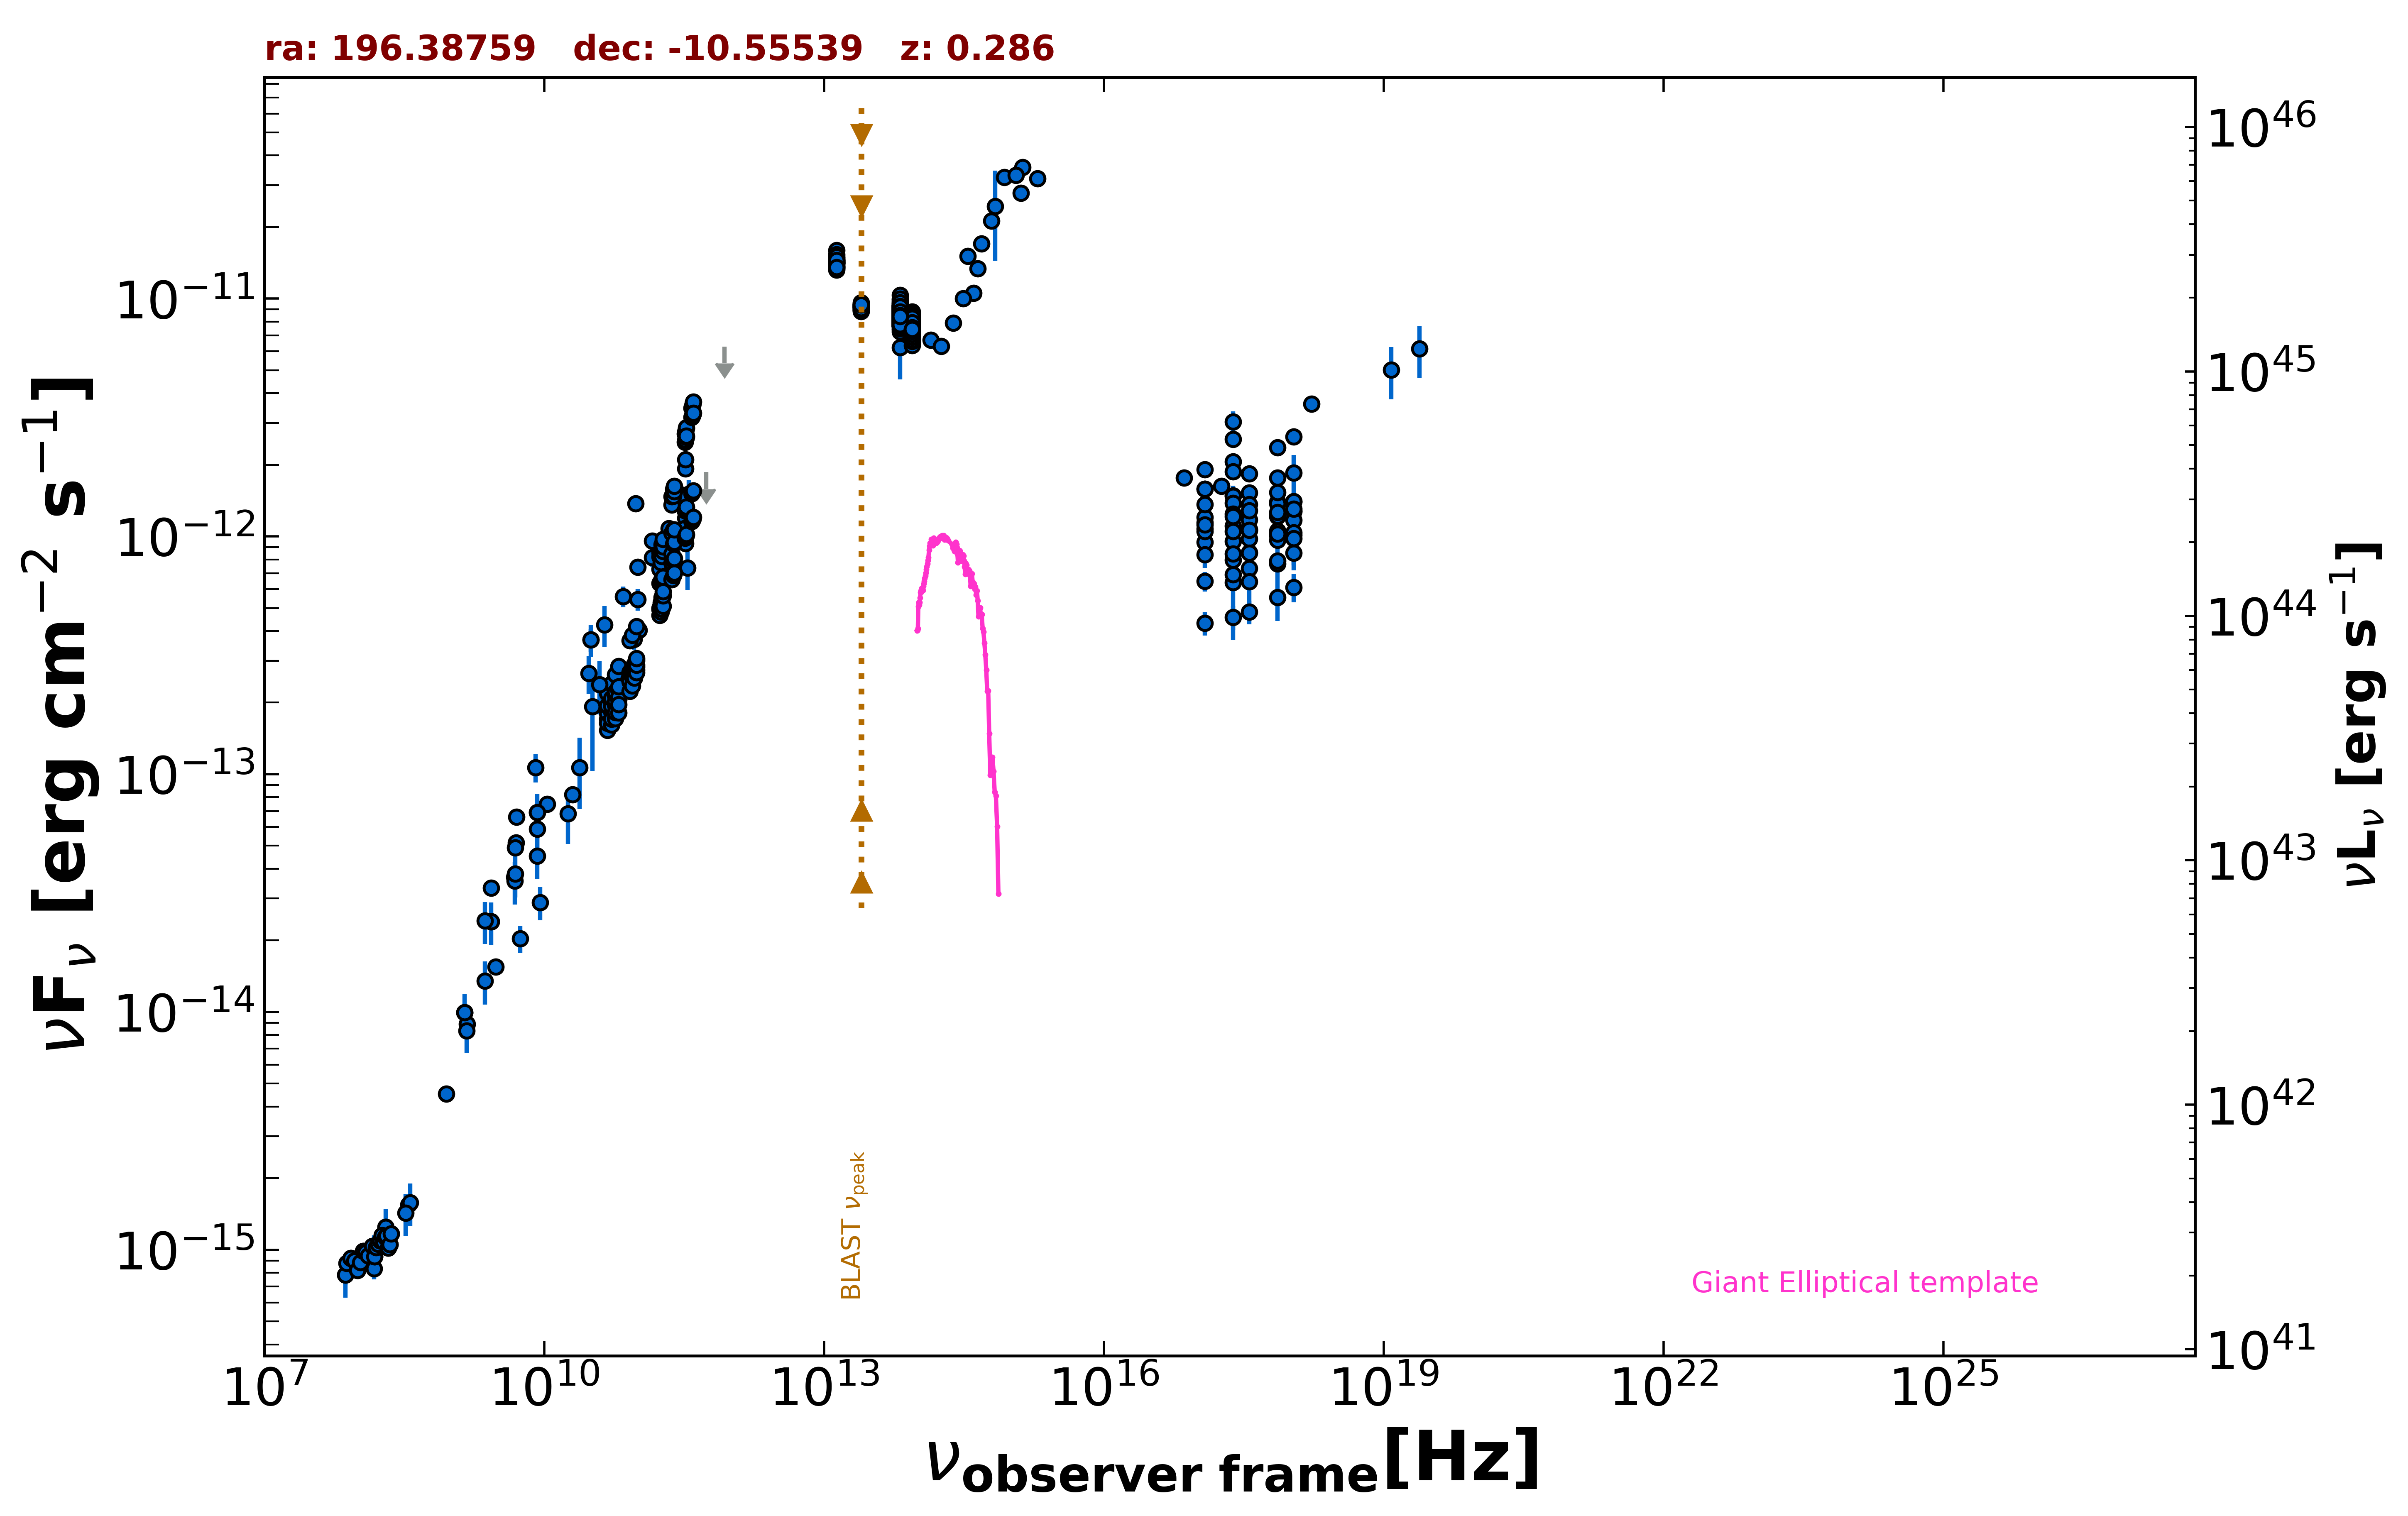

The file beside this chart, header and first rows:
freq., flux, err_flux, MJD_start, MJD_end, flag, catalog, reference
1.400e+09, 9.958e-15, 3.000e-16, 55000, 55000, , NVSS, Condon et al. 1998  AJ  115  1693
8.870e+08, 4.525e-15, 3.215e-16, 55000, 55000, , RACS, Hale et al. 2021  PASA  38  e058
3.000e+09, 1.550e-14, 7.000e-17, 55000, 55000, , VLASSQL, Gordon et al. 2021  ApJS  255  30
2.418e+17, 2.061e-12, 3.850e-14, 55000, 55000, , 4XMM-DR13, Webb et al. 2020  A&A  641  A136
7.253e+16, 1.762e-12, 2.950e-14, 55000, 55000, , 4XMM-DR13, Webb et al. 2020  A&A  641  A136
1.813e+17, 1.629e-12, 2.350e-14, 55000, 55000, , 4XMM-DR13, Webb et al. 2020  A&A  641  A136
3.627e+17, 1.526e-12, 2.300e-14, 55000, 55000, , 4XMM-DR13, Webb et al. 2020  A&A  641  A136
7.253e+17, 1.762e-12, 3.850e-14, 55000, 55000, , 4XMM-DR13, Webb et al. 2020  A&A  641  A136
1.692e+18, 3.607e-12, 1.405e-13, 55000, 55000, , 4XMM-DR13, Webb et al. 2020  A&A  641  A136
2.418e+17, 6.409e-13, 2.744e-13, 55000, 55000, , XMMSL2, Saxton et al. 2008  A&A  480  611
7.253e+17, 7.686e-13, 3.285e-13, 55000, 55000, , XMMSL2, Saxton et al. 2008  A&A  480  611
2.418e+17, 3.040e-12, 3.145e-13, 55000, 55000, , RASS, Boller et al. 2016  A&A  103  1
2.418e+17, 2.558e-12, 8.850e-14, 55000, 55000, , WGACAT, White et al. 2000  VizieR  IX/31/wgacat
2.418e+17, 1.106e-12, 2.400e-14, 54231, 58547, , 1OUSX, Giommi et al. in preparation
1.209e+17, 1.141e-12, 2.400e-14, 54231, 58547, , 1OUSX, Giommi et al. in preparation
3.627e+17, 1.071e-12, 2.400e-14, 54231, 58547, , 1OUSX, Giommi et al. in preparation
7.253e+17, 1.212e-12, 1.600e-14, 54231, 58547, , 1OUSX, Giommi et al. in preparation
1.088e+18, 1.280e-12, 3.600e-14, 54231, 58547, , 1OUSX, Giommi et al. in preparation
7.253e+17, 1.219e-12, 2.100e-14, 55000, 55000, , 2SXPS, Evans et al. 2020  ApJS  247  54
1.209e+17, 1.074e-12, 2.900e-14, 55000, 55000, , 2SXPS, Evans et al. 2020  ApJS  247  54
3.627e+17, 1.057e-12, 3.050e-14, 55000, 55000, , 2SXPS, Evans et al. 2020  ApJS  247  54
1.088e+18, 1.274e-12, 4.500e-14, 55000, 55000, , 2SXPS, Evans et al. 2020  ApJS  247  54
2.418e+17, 1.481e-12, 1.525e-13, 55000, 55000, , IPC2E, Harris et al. 1990  VizieR  IX/13/2e
1.500e+08, 8.344e-16, 8.365e-17, 55000, 55000, , TGSS150, Intema et al. 2017  A&A  598  A781
7.400e+07, 7.844e-16, 7.400e-17, 55000, 55000, , VLSSR, Lane et al. 2014  MNRAS  440 327
3.520e+08, 1.549e-15, 1.450e-17, 55000, 55000, , WISH352, De Bruce et al. 2002  A&A  394  59
2.000e+10, 8.220e-14, 4.200e-15, 55000, 55000, , AT20G, Murphy et al. 2010  MNRAS  402  2403
8.400e+09, 6.899e-14, 0.000e+00, 55000, 55000, , CRATES, Healey et al. 2007  ApJS  171  61
5.000e+09, 5.150e-14, 2.000e-15, 55000, 55000, , KUEHR, Kuehr et al. 1981  A&AS  45  367
2.700e+09, 3.321e-14, 1.890e-15, 55000, 55000, , KUEHR, Kuehr et al. 1981  A&AS  45  367
4.900e+09, 4.900e-14, 2.450e-15, 55000, 55000, , KUEHR, Kuehr et al. 1981  A&AS  45  367
3.140e+10, 3.674e-13, 4.080e-14, 55000, 55000, , KUEHR, Kuehr et al. 1981  A&AS  45  367
3.140e+10, 3.674e-13, 5.650e-14, 55000, 55000, , KUEHR, Kuehr et al. 1981  A&AS  45  367
5.009e+09, 6.612e-14, 4.010e-15, 55000, 55000, , KUEHR, Kuehr et al. 1981  A&AS  45  367
1.480e+09, 8.880e-15, 4.440e-16, 55000, 55000, , KUEHR, Kuehr et al. 1981  A&AS  45  367
2.700e+09, 2.403e-14, 8.100e-16, 55000, 55000, , KUEHR, Kuehr et al. 1981  A&AS  45  367
1.070e+10, 7.487e-14, 1.065e-15, 55000, 55000, , KUEHR, Kuehr et al. 1981  A&AS  45  367
8.085e+09, 1.067e-13, 1.456e-14, 55000, 55000, , KUEHR, Kuehr et al. 1981  A&AS  45  367
4.800e+09, 3.691e-14, 1.970e-15, 55000, 55000, , PMN, Griffith et al. 1993-1996  VizieR  VIII/…
2.850e+11, 1.502e-12, 1.425e-13, 56920, 56920, , ALMA, Bonato et al. 2019  MNRAS  485  1188
9.504e+10, 1.377e-12, 9.500e-14, 56920, 56920, , ALMA, Bonato et al. 2019  MNRAS  485  1188
3.435e+11, 7.385e-13, 1.440e-13, 57472, 57472, , ALMA, Bonato et al. 2019  MNRAS  485  1188
1.035e+11, 4.026e-13, 3.830e-14, 57472, 57472, , ALMA, Bonato et al. 2019  MNRAS  485  1188
9.150e+10, 3.687e-13, 3.505e-14, 57472, 57472, , ALMA, Bonato et al. 2019  MNRAS  485  1188
1.000e+11, 5.432e-13, 5.640e-14, 55000, 55000, , PCCS2100, GHz The Planck Collaboration 2018  A&A  …
1.430e+11, 8.146e-13, 6.715e-14, 55000, 55000, , PCCS2143, GHz The Planck Collaboration 2018  A&A  …
2.170e+11, 1.001e-12, 7.160e-14, 55000, 55000, , PCCS2217, GHz The Planck Collaboration 2018  A&A  …
3.000e+10, 2.651e-13, 4.765e-14, 55000, 55000, , PCNT, The Planck Collaboration 2018  A&A  619 …
4.400e+10, 4.257e-13, 8.250e-14, 55000, 55000, , PCNT, The Planck Collaboration 2018  A&A  619 …
7.000e+10, 5.594e-13, 5.560e-14, 55000, 55000, , PCNT, The Planck Collaboration 2018  A&A  619 …
1.000e+11, 7.432e-13, 4.410e-14, 55000, 55000, , PCNT, The Planck Collaboration 2018  A&A  619 …
1.430e+11, 9.564e-13, 5.555e-14, 55000, 55000, , PCNT, The Planck Collaboration 2018  A&A  619 …
2.170e+11, 1.080e-12, 9.355e-14, 55000, 55000, , PCNT, The Planck Collaboration 2018  A&A  619 …
3.530e+11, 1.508e-12, 2.225e-13, 55000, 55000, , PCNT, The Planck Collaboration 2018  A&A  619 …
5.450e+11, 1.864e-12, 0.000e+00, 55000, 55000, UL, PCNT, The Planck Collaboration 2018  A&A  619 …
8.570e+11, 6.288e-12, 0.000e+00, 55000, 55000, UL, PCNT, The Planck Collaboration 2018  A&A  619 …
1.389e+14, 6.703e-12, 1.915e-13, 55000, 55000, , 2MASS, Skrutskie et al. 2006  AJ  131  1163
1.804e+14, 6.315e-12, 2.560e-13, 55000, 55000, , 2MASS, Skrutskie et al. 2006  AJ  131  1163
2.427e+14, 7.907e-12, 2.475e-13, 55000, 55000, , 2MASS, Skrutskie et al. 2006  AJ  131  1163
8.817e+13, 7.687e-12, 7.500e-15, 55000, 55000, , UNWISE, Schlafly et al. 2019  ApJS  240  30
... 852 more rows
